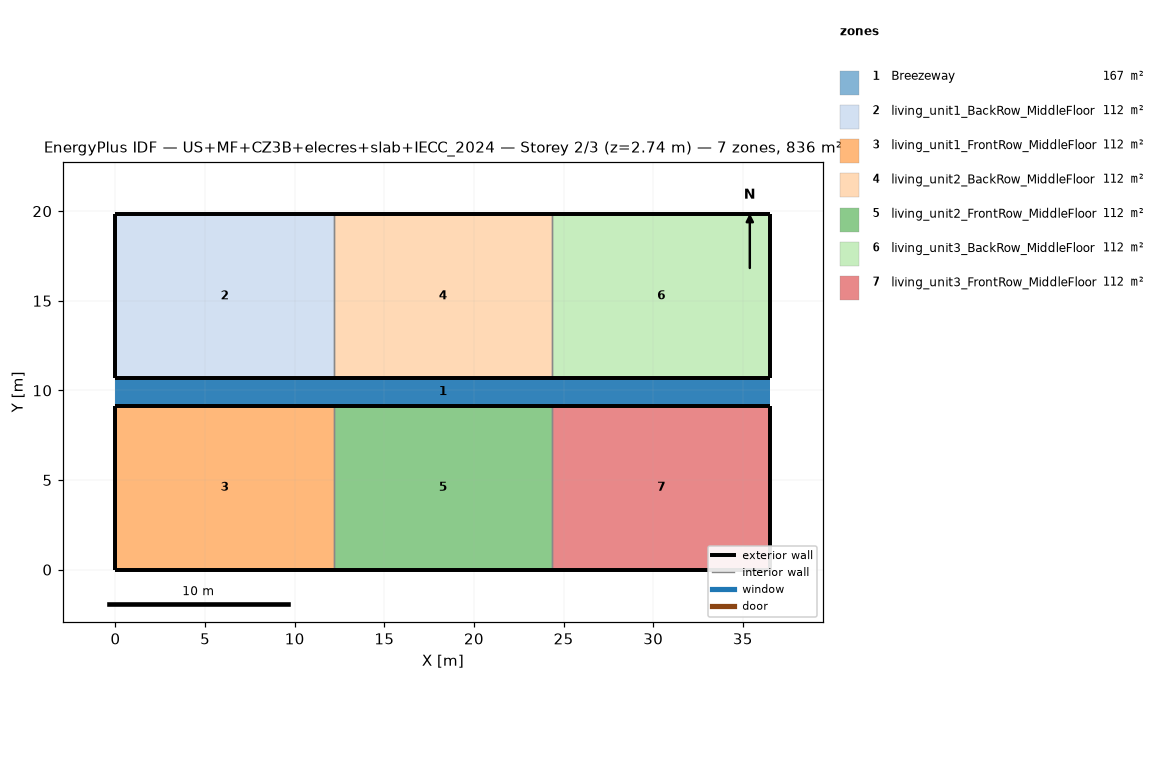
=== STOREY PLAN SPEC (per zone: floor XY polygon, exterior-wall plan segments, windows/doors) ===
zone 1: Breezeway  (167.0 m²)
  floor: (36.54, 9.16) (0.00, 9.16) (0.00, 10.68) (36.54, 10.68)
  floor: (36.54, 9.16) (0.00, 9.16) (0.00, 10.68) (36.54, 10.68)
  floor: (36.54, 9.16) (0.00, 9.16) (0.00, 10.68) (36.54, 10.68)
zone 2: living_unit1_BackRow_MiddleFloor  (111.5 m²)
  floor: (12.18, 10.68) (0.00, 10.68) (0.00, 19.84) (12.18, 19.84)
  exterior wall: (0.00, 10.68) – (12.18, 10.68)  [12.2 m]
  exterior wall: (12.18, 19.84) – (0.00, 19.84)  [12.2 m]
  exterior wall: (0.00, 19.84) – (0.00, 10.68)  [9.2 m]
  interior walls: 1
zone 3: living_unit1_FrontRow_MiddleFloor  (111.5 m²)
  floor: (12.18, 0.00) (0.00, 0.00) (0.00, 9.16) (12.18, 9.16)
  exterior wall: (0.00, 0.00) – (12.18, 0.00)  [12.2 m]
  exterior wall: (12.18, 9.16) – (0.00, 9.16)  [12.2 m]
  exterior wall: (0.00, 9.16) – (0.00, 0.00)  [9.2 m]
  interior walls: 1
zone 4: living_unit2_BackRow_MiddleFloor  (111.5 m²)
  floor: (24.36, 10.68) (12.18, 10.68) (12.18, 19.84) (24.36, 19.84)
  exterior wall: (12.18, 10.68) – (24.36, 10.68)  [12.2 m]
  exterior wall: (24.36, 19.84) – (12.18, 19.84)  [12.2 m]
  interior walls: 2
zone 5: living_unit2_FrontRow_MiddleFloor  (111.5 m²)
  floor: (24.36, 0.00) (12.18, 0.00) (12.18, 9.16) (24.36, 9.16)
  exterior wall: (12.18, 0.00) – (24.36, 0.00)  [12.2 m]
  exterior wall: (24.36, 9.16) – (12.18, 9.16)  [12.2 m]
  interior walls: 2
zone 6: living_unit3_BackRow_MiddleFloor  (111.5 m²)
  floor: (36.54, 10.68) (24.36, 10.68) (24.36, 19.84) (36.54, 19.84)
  exterior wall: (24.36, 10.68) – (36.54, 10.68)  [12.2 m]
  exterior wall: (36.54, 10.68) – (36.54, 19.84)  [9.2 m]
  exterior wall: (36.54, 19.84) – (24.36, 19.84)  [12.2 m]
  interior walls: 1
zone 7: living_unit3_FrontRow_MiddleFloor  (111.5 m²)
  floor: (36.54, 0.00) (24.36, 0.00) (24.36, 9.16) (36.54, 9.16)
  exterior wall: (24.36, 0.00) – (36.54, 0.00)  [12.2 m]
  exterior wall: (36.54, 0.00) – (36.54, 9.16)  [9.2 m]
  exterior wall: (36.54, 9.16) – (24.36, 9.16)  [12.2 m]
  interior walls: 1

=== DERIVED (storey summary) ===
Building: US+MF+CZ3B+elecres+slab+IECC_2024
Storey: 2 of 3  (floor level z = 2.74 m)
Storey gross floor area: 836.2 m²
Zones on this storey: 7
  - Breezeway: floor 167.0 m²
  - living_unit1_BackRow_MiddleFloor: floor 111.5 m²; exterior wall 33.5 m (86.9 m²); WWR 0.0%
  - living_unit1_FrontRow_MiddleFloor: floor 111.5 m²; exterior wall 33.5 m (86.9 m²); WWR 0.0%
  - living_unit2_BackRow_MiddleFloor: floor 111.5 m²; exterior wall 24.4 m (63.1 m²); WWR 0.0%
  - living_unit2_FrontRow_MiddleFloor: floor 111.5 m²; exterior wall 24.4 m (63.1 m²); WWR 0.0%
  - living_unit3_BackRow_MiddleFloor: floor 111.5 m²; exterior wall 33.5 m (86.9 m²); WWR 0.0%
  - living_unit3_FrontRow_MiddleFloor: floor 111.5 m²; exterior wall 33.5 m (86.9 m²); WWR 0.0%
Zone adjacency (shared interzone walls):
  - living_unit1_BackRow_MiddleFloor ↔ living_unit2_BackRow_MiddleFloor
  - living_unit1_FrontRow_MiddleFloor ↔ living_unit2_FrontRow_MiddleFloor
  - living_unit2_BackRow_MiddleFloor ↔ living_unit3_BackRow_MiddleFloor
  - living_unit2_FrontRow_MiddleFloor ↔ living_unit3_FrontRow_MiddleFloor